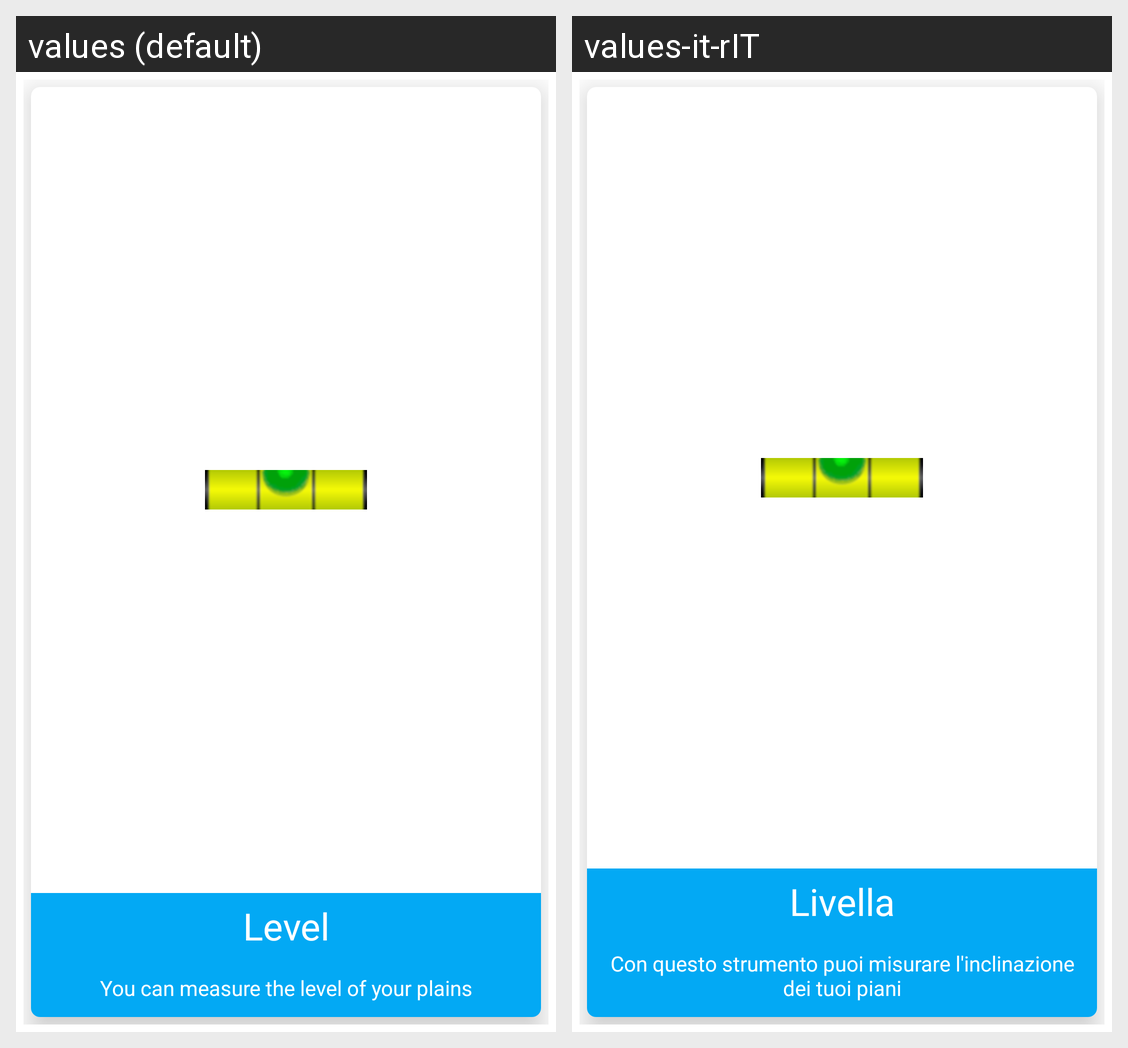

Here is an Android app screen in its default locale and in the app's own translations. Write out the translated-string differences for the strings that appear on this screen.
Android screen res/layout/measure_grid_view_image_layout.xml rendered under 2 locales, left to right: values (default), values-it-rIT. Device: Nexus 5 (rendered at 1080×1920; each locale shown at half size, 540×960, under a caption strip naming it); theme LightTheme.
Strings drawn on this screen, with the default value and each locale's value (text and hints the layout hard-codes, and strings that could not be matched under every locale, appear in the picture but are not listed):

text_level
  values: Level
  values-it-rIT: Livella

text_level_description
  values: You can measure the level of your plains
  values-it-rIT: Con questo strumento puoi misurare l'inclinazione dei tuoi piani
